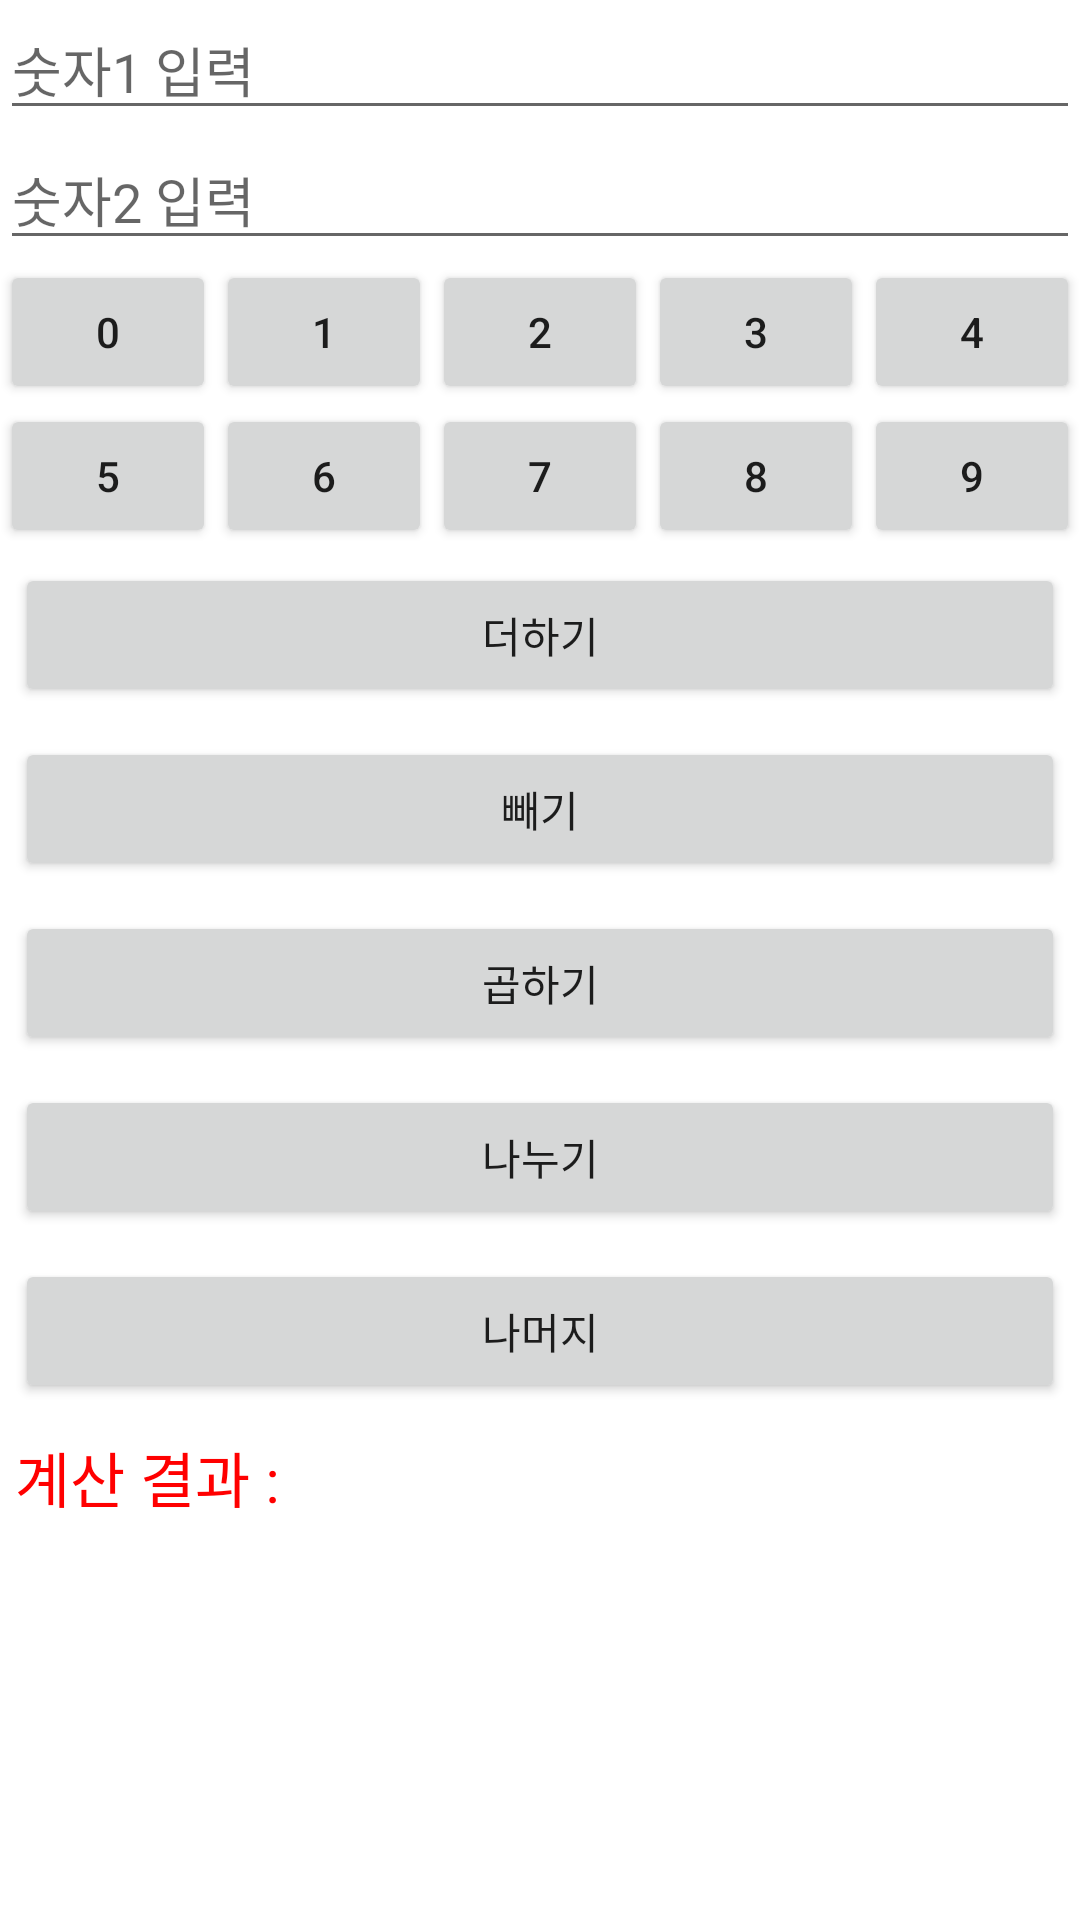

Android layout source for this screen:
<!-- AndroidManifest.xml: application theme Theme.Ch04_calculation -->
<!-- res/layout/activity_main_table_layout.xml -->
<TableLayout xmlns:android="http://schemas.android.com/apk/res/android"
    xmlns:tools="http://schemas.android.com/tools"
    android:id="@+id/tableLayout1"
    android:layout_width="match_parent"
    android:layout_height="match_parent"
    >

    <TableRow>

        <EditText
            android:layout_weight = "1"
            android:id="@+id/Edit1"
            android:layout_span="5"
            android:hint="숫자1 입력" />
    </TableRow>

    <TableRow>

        <EditText
            android:layout_weight = "1"
            android:id="@+id/Edit2"
            android:layout_span="5"
            android:hint="숫자2 입력" />
    </TableRow>

    <TableRow>

        <Button
            android:layout_weight = "1"
            android:id="@+id/BtnNum0"
            android:text="0" />

        <Button
            android:layout_weight = "1"
            android:id="@+id/BtnNum1"
            android:text="1" />

        <Button
            android:layout_weight = "1"
            android:id="@+id/BtnNum2"
            android:text="2" />

        <Button
            android:layout_weight = "1"
            android:id="@+id/BtnNum3"
            android:text="3" />

        <Button
            android:layout_weight = "1"
            android:id="@+id/BtnNum4"
            android:text="4" />
    </TableRow>

    <TableRow>

        <Button
            android:layout_weight = "1"
            android:id="@+id/BtnNum5"
            android:text="5" />

        <Button
            android:layout_weight = "1"
            android:id="@+id/BtnNum6"
            android:text="6" />

        <Button
            android:layout_weight = "1"
            android:id="@+id/BtnNum7"
            android:text="7" />

        <Button
            android:layout_weight = "1"
            android:id="@+id/BtnNum8"
            android:text="8" />

        <Button
            android:layout_weight = "1"
            android:id="@+id/BtnNum9"
            android:text="9" />
    </TableRow>

    <TableRow>

        <Button
            android:layout_weight = "1"
            android:id="@+id/BtnAdd"
            android:layout_margin="5dp"
            android:layout_span="5"
            android:text="더하기" />
    </TableRow>

    <TableRow>

        <Button
            android:layout_weight = "1"
            android:id="@+id/BtnSub"
            android:layout_margin="5dp"
            android:layout_span="5"
            android:text="빼기" />
    </TableRow>

    <TableRow>

        <Button
            android:layout_weight = "1"
            android:id="@+id/BtnMul"
            android:layout_margin="5dp"
            android:layout_span="5"
            android:text="곱하기" />
    </TableRow>

    <TableRow>

        <Button
            android:layout_weight = "1"
            android:id="@+id/BtnDiv"
            android:layout_margin="5dp"
            android:layout_span="5"
            android:text="나누기" />
    </TableRow>
    <TableRow>

        <Button
            android:layout_weight = "1"
            android:id="@+id/BtnMod"
            android:layout_margin="5dp"
            android:layout_span="5"
            android:text="나머지" />
    </TableRow>

    <TableRow>

        <TextView
            android:id="@+id/TextResult"
            android:layout_margin="5dp"
            android:layout_span="5"
            android:text="계산 결과 : "
            android:textColor="#FF0000"
            android:textSize="20dp" />
    </TableRow>

</TableLayout>
<!-- resources referenced by this layout -->
<resources>
  <style name="Theme.Ch04_calculation" parent="Theme.MaterialComponents.DayNight.DarkActionBar">
          
          <item name="colorPrimary">@color/purple_500</item>
          <item name="colorPrimaryVariant">@color/purple_700</item>
          <item name="colorOnPrimary">@color/white</item>
          
          <item name="colorSecondary">@color/teal_200</item>
          <item name="colorSecondaryVariant">@color/teal_700</item>
          <item name="colorOnSecondary">@color/black</item>
          
          <item name="android:statusBarColor" tools:targetApi="l">?attr/colorPrimaryVariant</item>
          
      </style>
  <!-- not gathered from this repository: default colours our renderer supplied (Android Studio template values) -->
  <color name="purple_500">#FF6200EE</color>
  <color name="purple_700">#FF3700B3</color>
  <color name="teal_200">#FF03DAC5</color>
  <color name="teal_700">#FF018786</color>
  <color name="black">#FF000000</color>
  <color name="white">#FFFFFFFF</color>
</resources>
